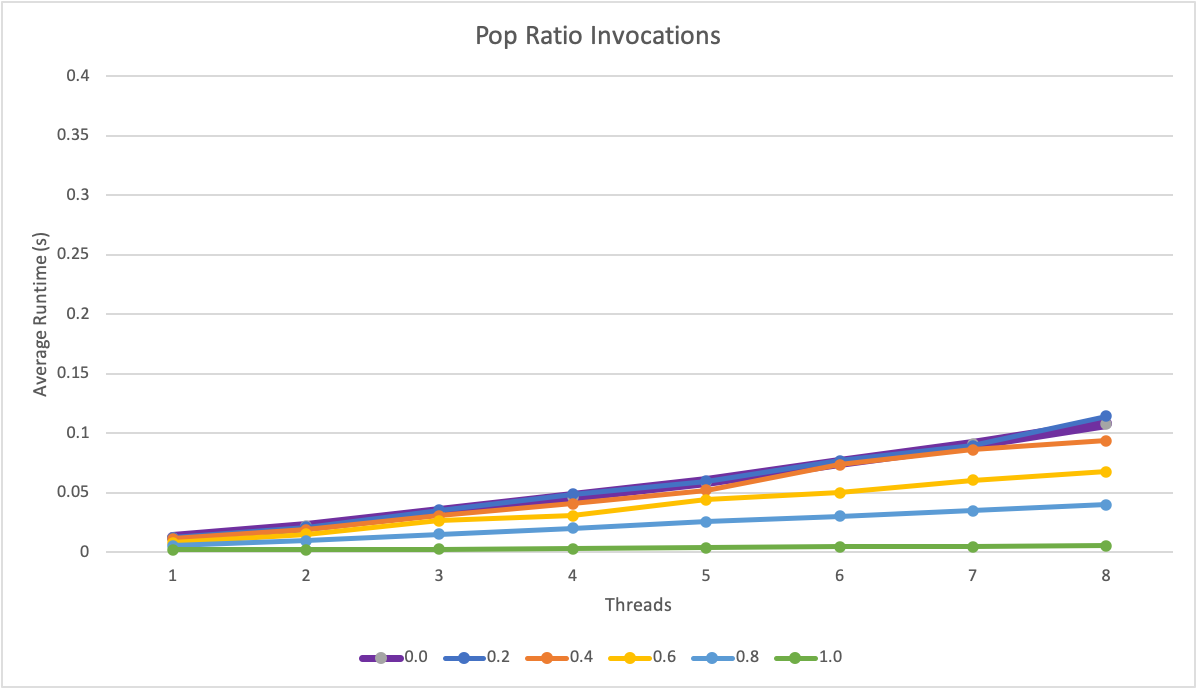

Source data for this figure (header and first rows):
0, 1, 0.012395683
0, 2, 0.02206
0, 3, 0.03413
0, 4, 0.04685
0, 5, 0.05951
0, 6, 0.07513
0, 7, 0.09103
0, 8, 0.108
0.2, 1, 0.01219
0.2, 2, 0.02134
0.2, 3, 0.0354
0.2, 4, 0.04873
0.2, 5, 0.05989
0.2, 6, 0.077
0.2, 7, 0.08961
0.2, 8, 0.1145
0.4, 1, 0.01159
0.4, 2, 0.01924
0.4, 3, 0.03077
0.4, 4, 0.04086
0.4, 5, 0.05244
0.4, 6, 0.0735
0.4, 7, 0.08617
0.4, 8, 0.0938
0.6, 1, 0.008337
0.6, 2, 0.01527
0.6, 3, 0.0268
0.6, 4, 0.03075
0.6, 5, 0.04416
0.6, 6, 0.04999
0.6, 7, 0.06072
0.6, 8, 0.06769
0.8, 1, 0.005655
0.8, 2, 0.009882
0.8, 3, 0.0152
0.8, 4, 0.02017
0.8, 5, 0.0259
0.8, 6, 0.03021
0.8, 7, 0.03506
0.8, 8, 0.04014
1, 1, 0.002362
1, 2, 0.002341
1, 3, 0.002561
1, 4, 0.003117
1, 5, 0.003881
1, 6, 0.004598
1, 7, 0.004859
1, 8, 0.00565
